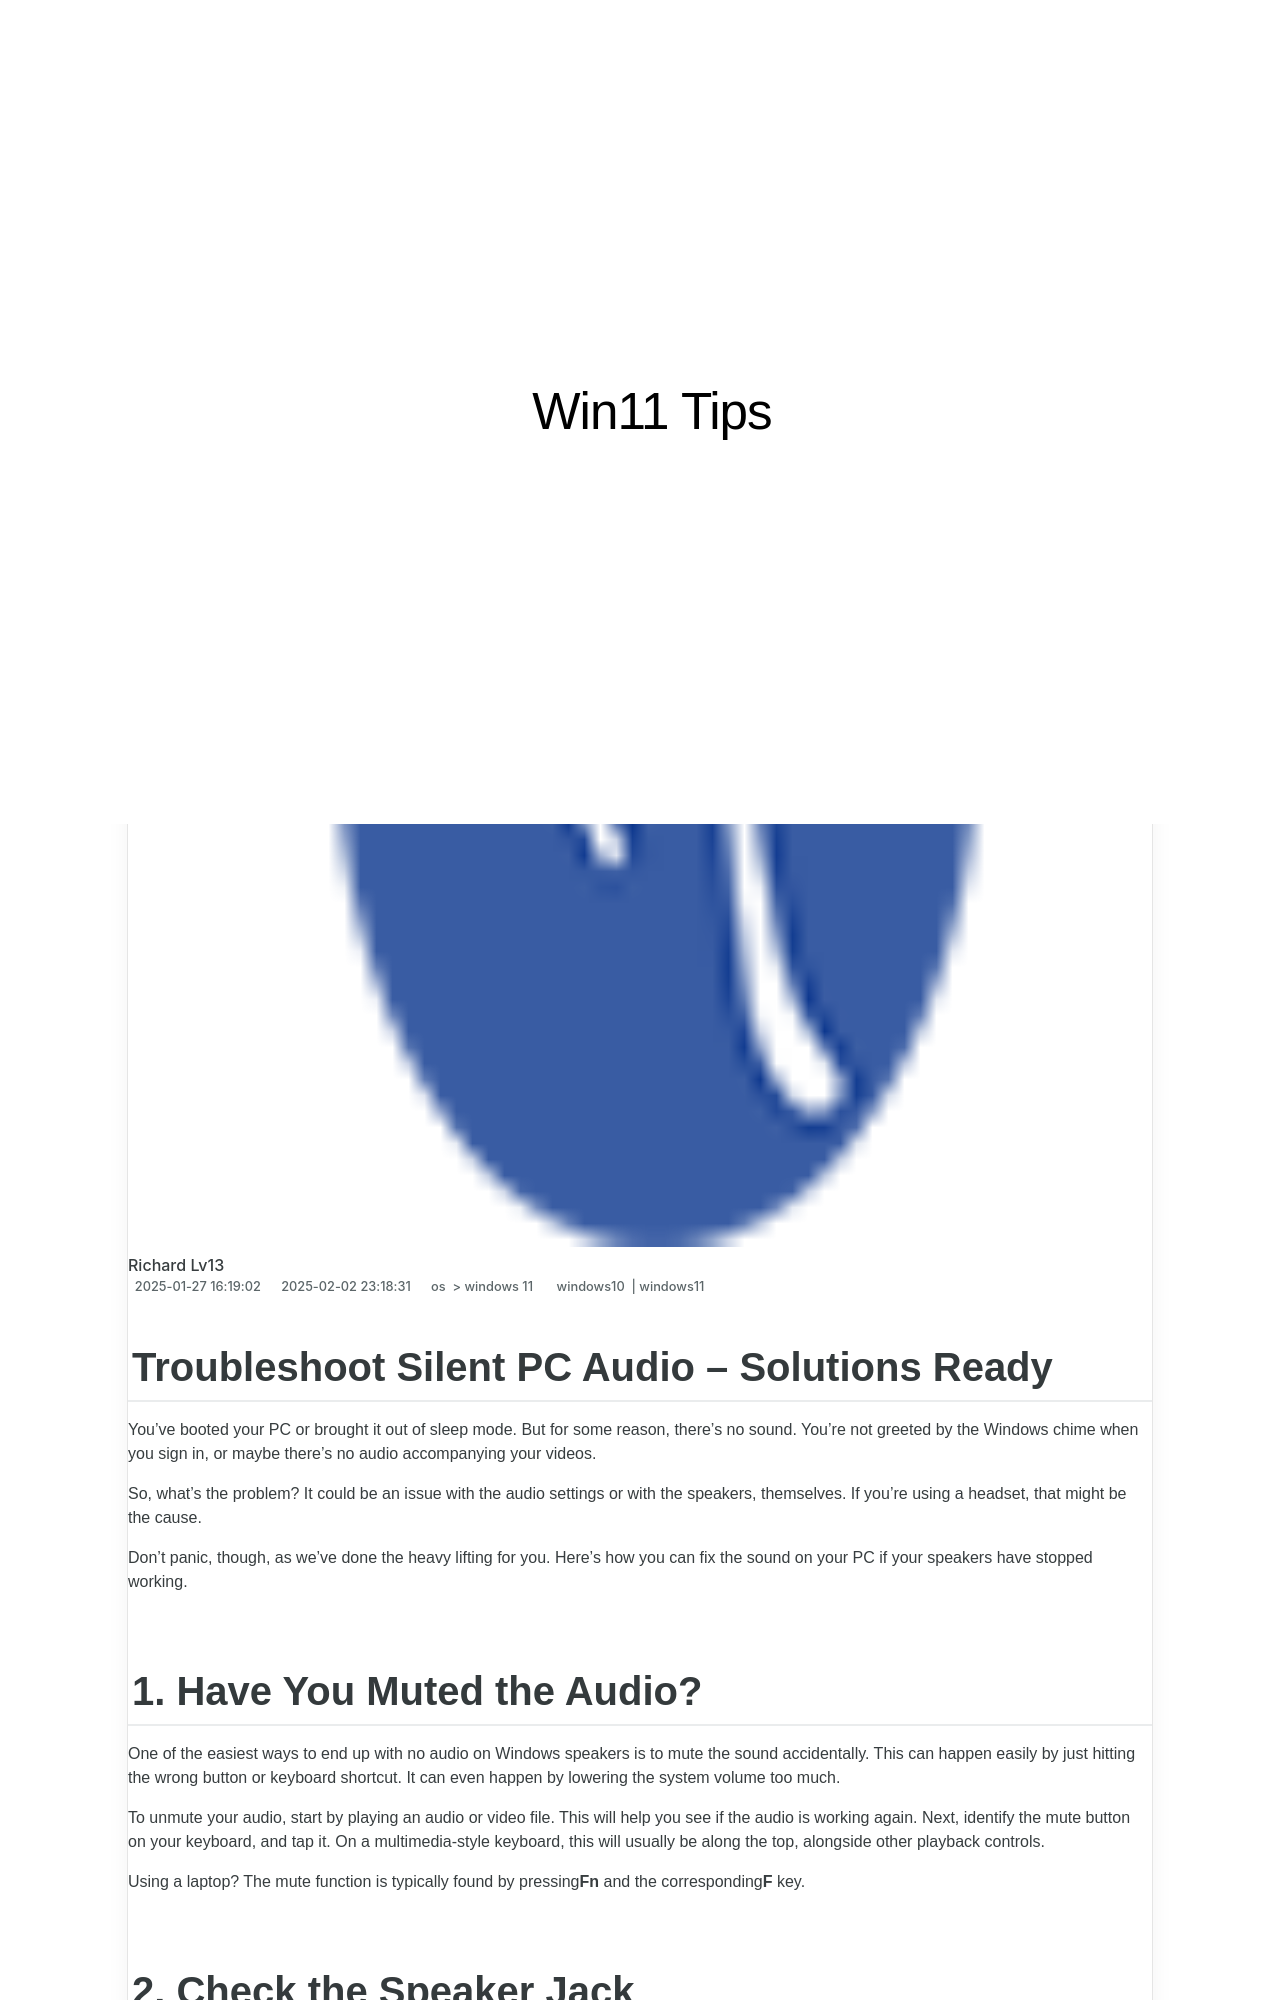

repository: techidaily/site-win11-tips · page: 1719276038972-troubleshoot-silent-pc-audio-solutions-ready/index.html · generator: jekyll

---
title: Troubleshoot Silent PC Audio – Solutions Ready
date: 2025-01-27T16:19:02.217Z
updated: 2025-02-02T23:18:31.205Z
tags:
  - windows10
  - windows11
categories:
  - os
  - windows 11
description: This Article Describes Troubleshoot Silent PC Audio – Solutions Ready
excerpt: This Article Describes Troubleshoot Silent PC Audio – Solutions Ready
keywords: Fix Noise PC Sound,Mute PC Audio Issue,Stop PC Silence,Quiet PC Audio Trouble,End PC Audio Annoyance,Resolve PC Audio Dull,Cure PC Noisy Audio
thumbnail: https://thmb.techidaily.com/104450fe8ea4a9516969410598e82c71d2951cffe9ee598f36dc42477a8a3193.jpg
---

## Troubleshoot Silent PC Audio – Solutions Ready

 You've booted your PC or brought it out of sleep mode. But for some reason, there's no sound. You're not greeted by the Windows chime when you sign in, or maybe there's no audio accompanying your videos.

 So, what's the problem? It could be an issue with the audio settings or with the speakers, themselves. If you're using a headset, that might be the cause.

 Don't panic, though, as we've done the heavy lifting for you. Here's how you can fix the sound on your PC if your speakers have stopped working.

## 1\. Have You Muted the Audio?

 One of the easiest ways to end up with no audio on Windows speakers is to mute the sound accidentally. This can happen easily by just hitting the wrong button or keyboard shortcut. It can even happen by lowering the system volume too much.

 To unmute your audio, start by playing an audio or video file. This will help you see if the audio is working again. Next, identify the mute button on your keyboard, and tap it. On a multimedia-style keyboard, this will usually be along the top, alongside other playback controls.

 Using a laptop? The mute function is typically found by pressing**Fn** and the corresponding**F** key.
